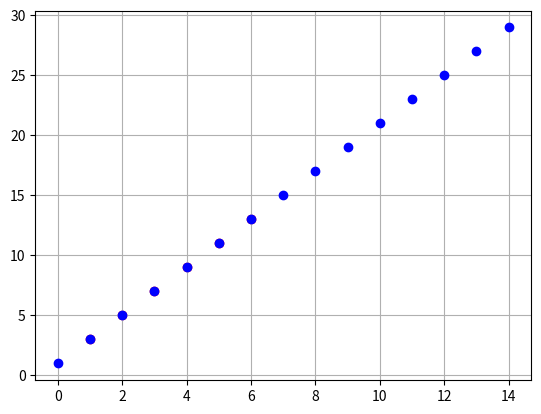

Generate this figure with matplotlib:
from matplotlib import pyplot as plt
import numpy as np
sum_error = 0
iterations= 10000000
data = [[1,3],
        [2,5],
        [3,7],
        [4,9],
        [5,11],
        [6,13]]
learning_rate = 0.1
Q0 = np.random.randn()
Q1 = np.random.randn()
print("ILK DEGERLER",Q0,"------",Q1)
def vis_data():
    plt.grid()

    for i in range(len(data)):
        c = 'r'
        plt.scatter([data[i][0]], [data[i][1]], c=c)

    plt.show()




def hypothesis(a):
    return (Q0+Q1*a)


for j in range (iterations):
    ri = np.random.randint(len(data))
    point = data[ri]

    print(j,". DEGERLERİ",Q0,"------------",Q1)
    squared_error = ((hypothesis(point[0])-point[1])**2)
    print(j,". Squared Error Degeri",squared_error)
    sum_error += squared_error/6
    tempQ0 = Q0 - learning_rate* ((hypothesis(point[0])-point[1])/3)
    tempQ1 = Q1 - learning_rate*((((hypothesis(point[0])-point[1]))*point[0])/3)
    Q1 = tempQ1
    Q0 = tempQ0
    if (squared_error==0):
            break
print("Toplam Error",sum_error)

print("7 için tahmin",hypothesis(7))
for i in range (15):
    plt.plot (i,hypothesis(i),'bo')
vis_data()
